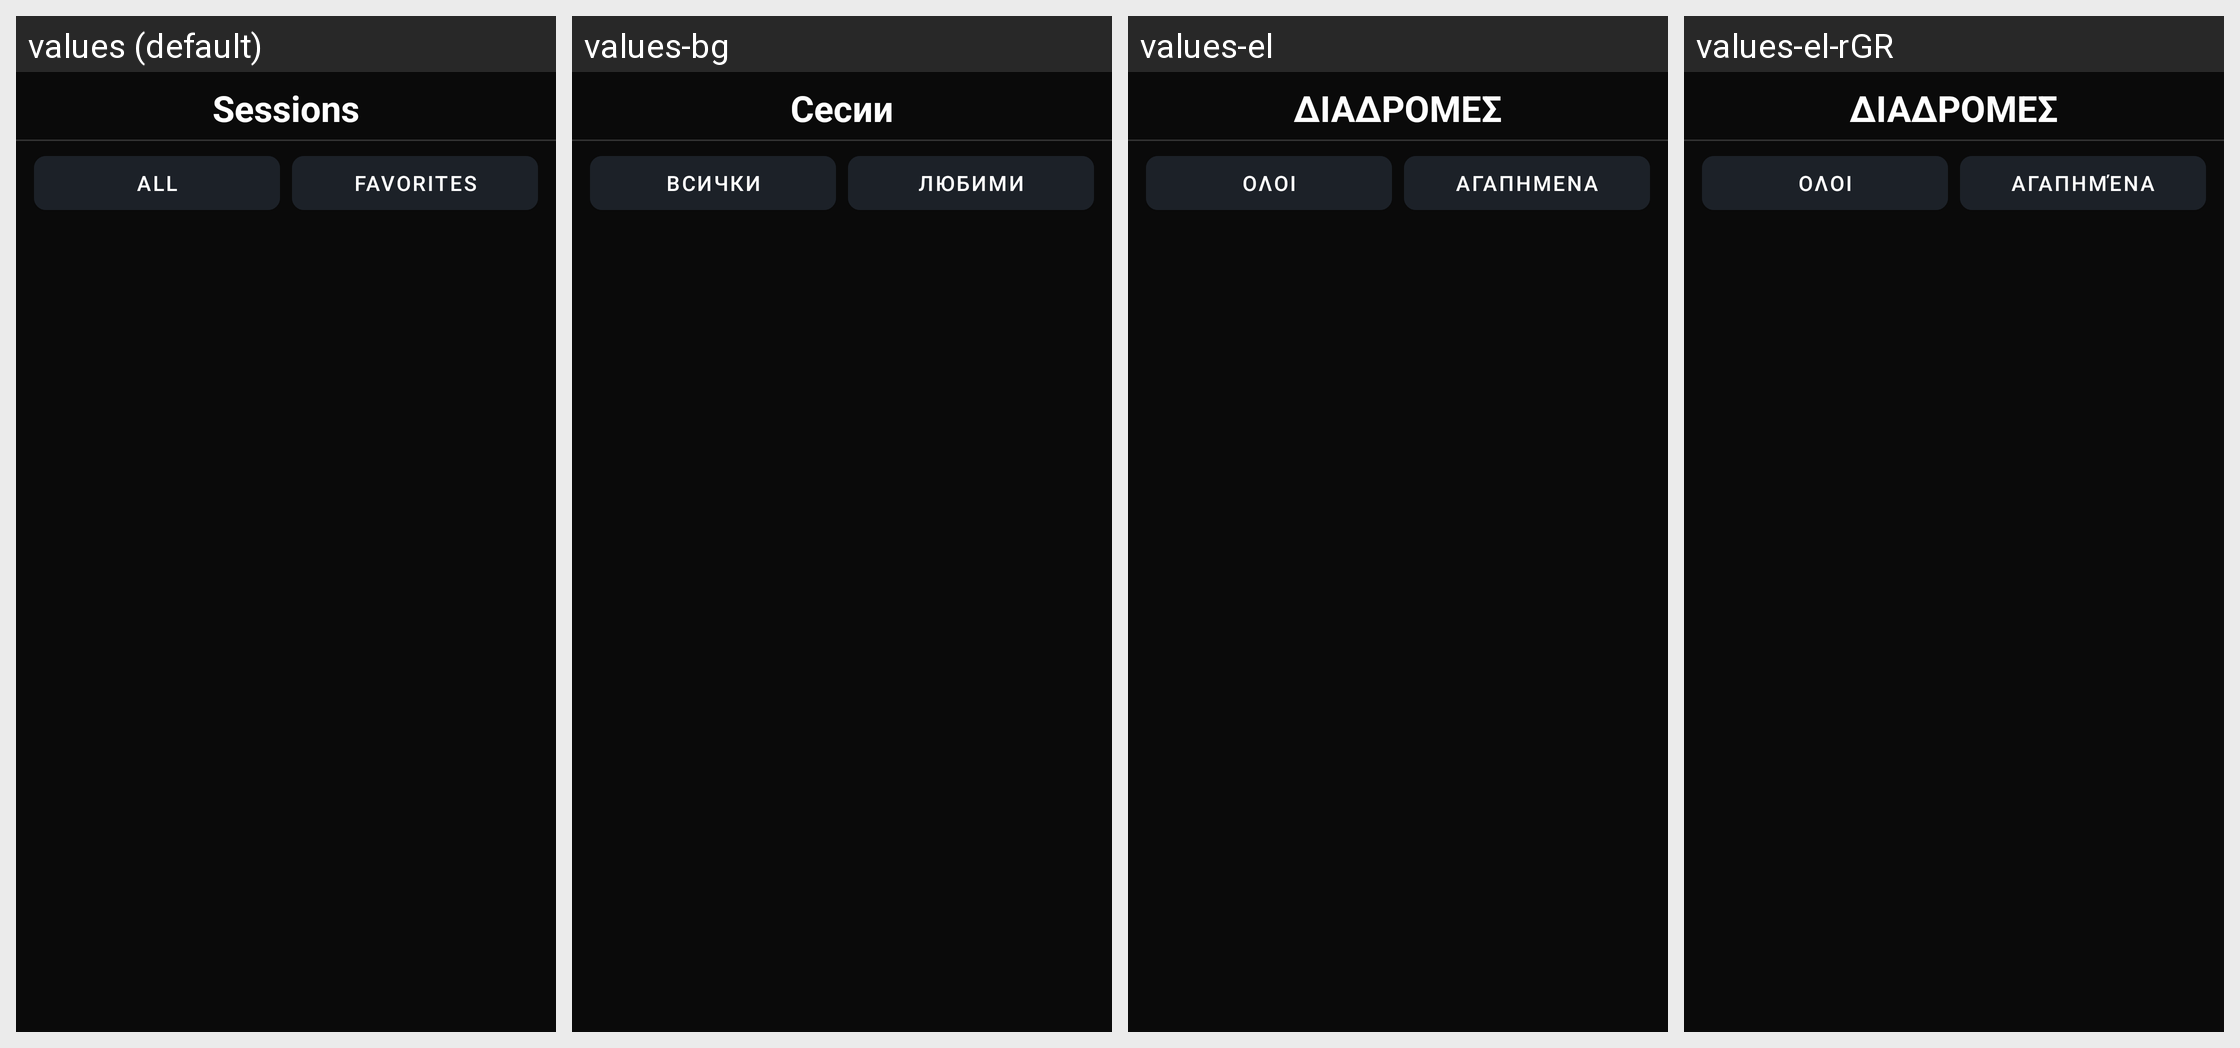

Strings drawn on this Android screen and how each of the app's shown locales translates them:
Android screen res/layout/activity_races.xml rendered under 4 locales, left to right: values (default), values-bg, values-el, values-el-rGR. Device: Nexus 5 (rendered at 1080×1920; each locale shown at half size, 540×960, under a caption strip naming it); theme Theme.DragMe.
Strings drawn on this screen, with the default value and each locale's value (text and hints the layout hard-codes, and strings that could not be matched under every locale, appear in the picture but are not listed):

tab_all
  values: All
  values-bg: Всички
  values-el: Ολοι
  values-el-rGR: Ολοι  [from values-el]

tab_favorites
  values: Favorites
  values-bg: Любими
  values-el: Αγαπημένα
  values-el-rGR: Αγαπημένα  [from values-el]
